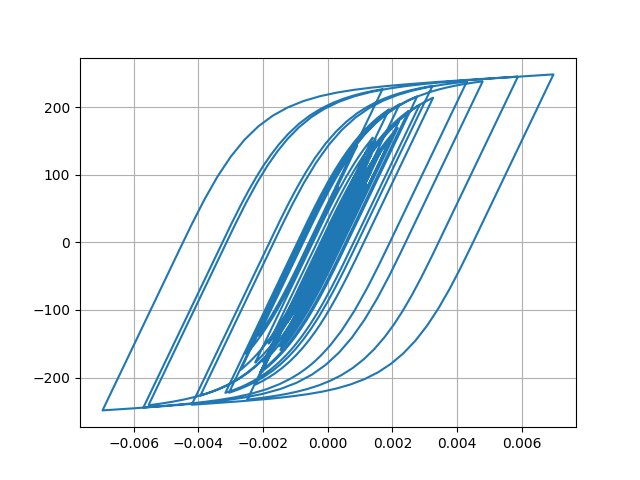

Values plotted in this chart, from the file beside it:
Desplacment, Force
0.0, 0.0
3.5936618871618946e-06, 0.3594
1.158152945130936e-05, 1.158
1.905852665498719e-05, 1.906
2.2983711326631126e-05, 2.298
2.3107393372568993e-05, 2.311
2.146081570317039e-05, 2.146
2.0905116827716836e-05, 2.09
2.3104932410529426e-05, 2.31
2.8093670545637276e-05, 2.809
3.479566703116705e-05, 3.479
4.1753152666562645e-05, 4.175
4.791858016812277e-05, 4.791
5.33587781544861e-05, 5.335
5.934706575450651e-05, 5.933
6.6668218968337e-05, 6.665
7.470152607614805e-05, 7.468
8.187289684951634e-05, 8.184
8.681171892127785e-05, 8.677
8.900290694639566e-05, 8.896
8.842563567481309e-05, 8.838
8.630835560043826e-05, 8.627
8.436976413176714e-05, 8.433
8.362639620045489e-05, 8.358
8.337568367080022e-05, 8.333
8.221672740913061e-05, 8.218
7.989888850318956e-05, 7.986
7.656847234312558e-05, 7.653
7.285109246913756e-05, 7.281
6.87968386262851e-05, 6.876
6.32464334759047e-05, 6.32
5.504477796461435e-05, 5.5
4.4166608685431096e-05, 4.413
3.1110282304541857e-05, 3.107
1.6084101248820926e-05, 1.604
-6.176233656420991e-07, -0.06591
-1.9215966708109655e-05, -1.926
-3.9149096384804164e-05, -3.919
-5.8915636622710705e-05, -5.895
-7.702805963124865e-05, -7.704
-9.240021601186177e-05, -9.24
-0.0001057, -10.57
-0.0001189, -11.89
-0.0001338, -13.37
-0.0001491, -14.89
-0.0001631, -16.29
-0.0001752, -17.49
-0.0001864, -18.61
-0.0002011, -20.06
-0.0002212, -22.06
-0.0002449, -24.41
-0.0002673, -26.62
-0.0002827, -28.14
-0.0002886, -28.73
-0.000288, -28.67
-0.0002858, -28.45
-0.0002855, -28.41
-0.0002881, -28.67
-0.0002926, -29.12
-0.0002969, -29.54
... 2,941 more rows
